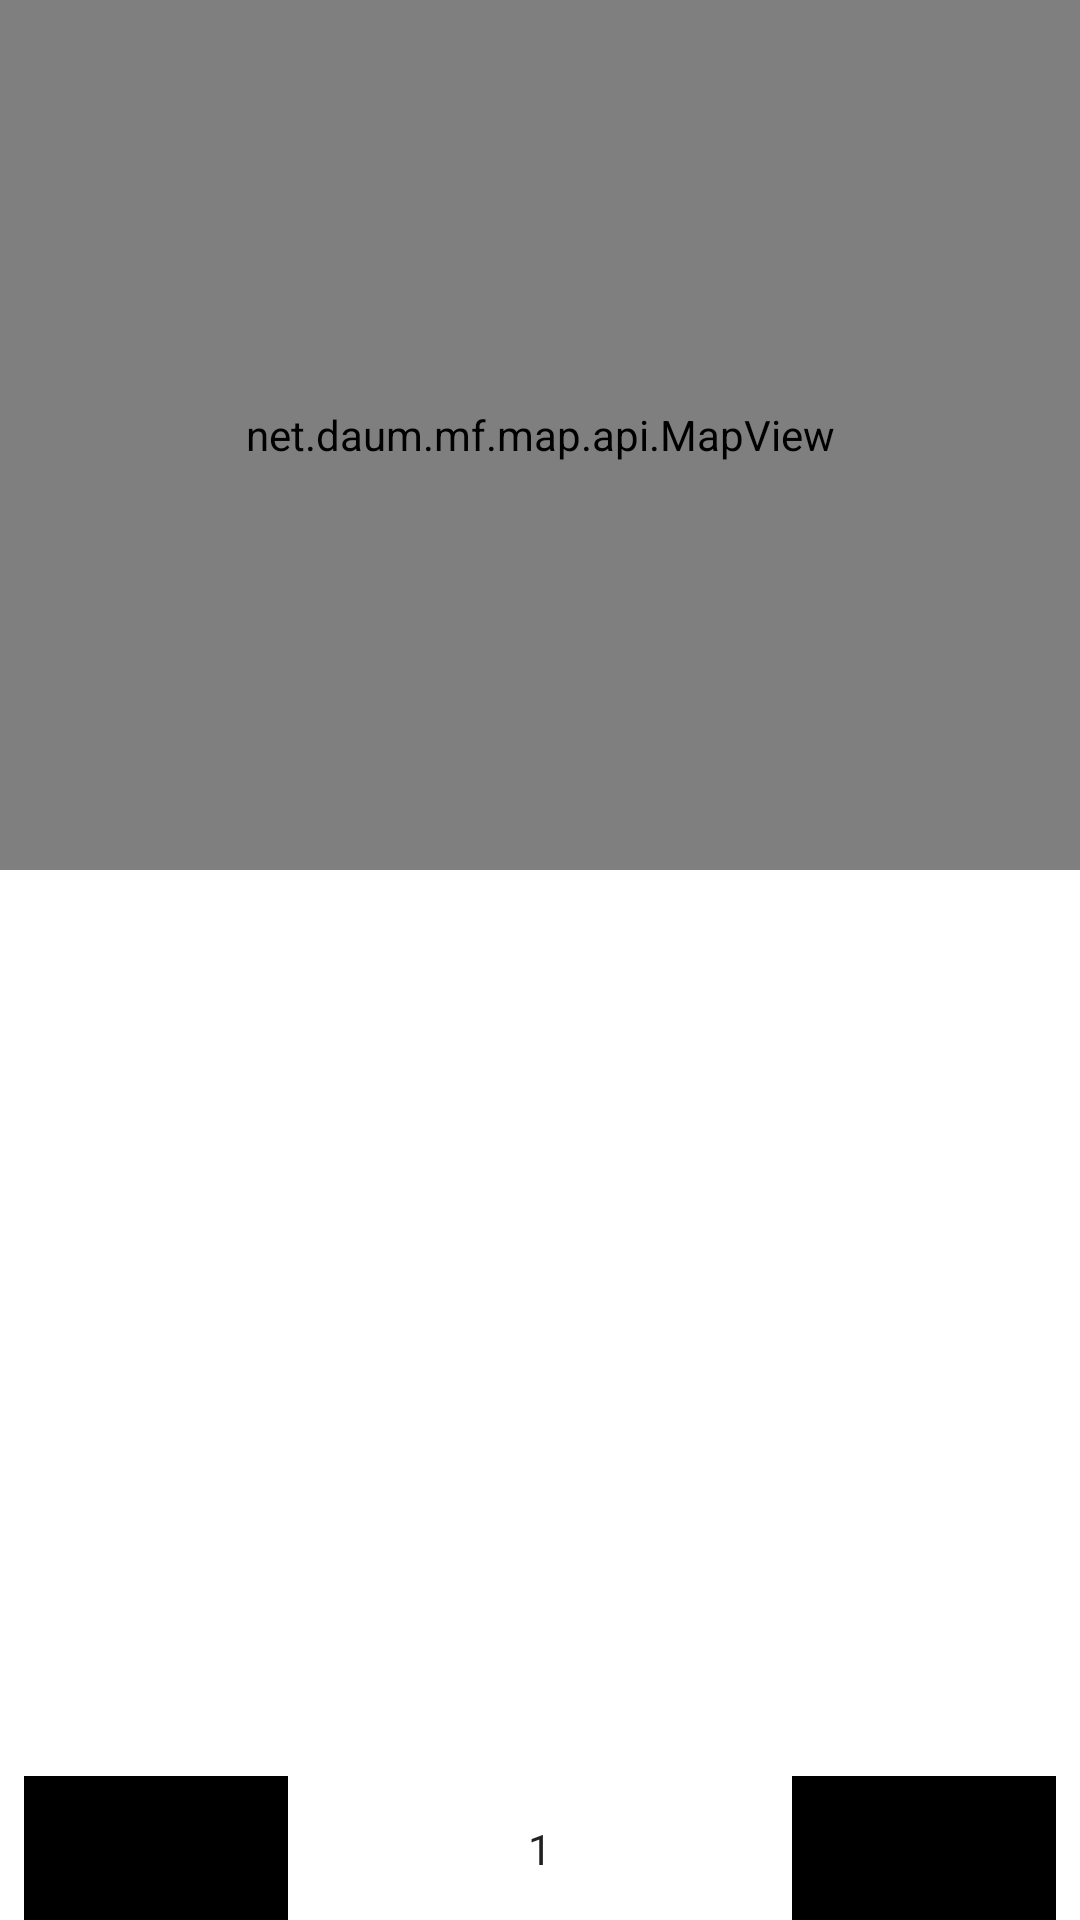

Here is an Android app screen rendered from its layout file. Give the layout XML and the strings, colors and styles it references.
<!-- AndroidManifest.xml: application theme Theme.Hairmunkandroid -->
<!-- res/layout/fragment_map.xml -->
<?xml version="1.0" encoding="utf-8"?>
<androidx.constraintlayout.widget.ConstraintLayout xmlns:android="http://schemas.android.com/apk/res/android"
    xmlns:app="http://schemas.android.com/apk/res-auto"
    xmlns:tools="http://schemas.android.com/tools"
    android:layout_width="match_parent"
    android:layout_height="match_parent">

    <net.daum.mf.map.api.MapView
        android:id="@+id/map_view"
        android:layout_width="match_parent"
        android:layout_height="0dp"
        app:layout_constraintBottom_toTopOf="@id/cl_map_list"
        app:layout_constraintEnd_toEndOf="parent"
        app:layout_constraintStart_toStartOf="parent"
        app:layout_constraintTop_toTopOf="parent" />

    <androidx.constraintlayout.widget.ConstraintLayout
        android:id="@+id/cl_map_list"
        android:layout_width="match_parent"
        android:layout_height="350dp"
        app:layout_constraintBottom_toBottomOf="parent"
        app:layout_constraintEnd_toEndOf="parent"
        app:layout_constraintStart_toStartOf="parent">


        <androidx.recyclerview.widget.RecyclerView
            android:id="@+id/rv_list"
            android:layout_width="match_parent"
            android:layout_height="0dp"
            android:orientation="vertical"
            app:layoutManager="androidx.recyclerview.widget.LinearLayoutManager"
            app:layout_constraintBottom_toTopOf="@id/btn_prevPage"
            app:layout_constraintEnd_toEndOf="parent"
            app:layout_constraintStart_toStartOf="parent"
            app:layout_constraintTop_toTopOf="parent"
            tools:listitem="@layout/item_map_list" />

        <Button
            android:id="@+id/btn_prevPage"
            style="@style/Widget.AppCompat.Button"
            android:layout_width="wrap_content"
            android:layout_height="wrap_content"
            android:layout_marginStart="8dp"
            android:enabled="false"
            android:text="이전"
            android:background="@color/black_01"
            app:layout_constraintBottom_toBottomOf="parent"
            app:layout_constraintStart_toStartOf="parent" />

        <Button
            android:id="@+id/btn_nextPage"
            style="@style/Widget.AppCompat.Button"
            android:layout_width="wrap_content"
            android:layout_height="wrap_content"
            android:layout_marginEnd="8dp"
            android:enabled="false"
            android:text="다음"
            android:background="@color/black_01"
            app:layout_constraintBottom_toBottomOf="parent"
            app:layout_constraintEnd_toEndOf="parent" />

        <TextView
            android:id="@+id/tv_pageNumber"
            android:layout_width="wrap_content"
            android:layout_height="wrap_content"
            android:text="1"
            android:textColor="?android:attr/textColorPrimary"
            app:layout_constraintBottom_toBottomOf="@+id/btn_nextPage"
            app:layout_constraintEnd_toStartOf="@+id/btn_nextPage"
            app:layout_constraintStart_toEndOf="@+id/btn_prevPage"
            app:layout_constraintTop_toTopOf="@+id/btn_nextPage" />

    </androidx.constraintlayout.widget.ConstraintLayout>

</androidx.constraintlayout.widget.ConstraintLayout>
<!-- res/layout/item_map_list.xml (included above) -->
<?xml version="1.0" encoding="utf-8"?>
<androidx.cardview.widget.CardView xmlns:android="http://schemas.android.com/apk/res/android"
    android:layout_width="match_parent"
    xmlns:app="http://schemas.android.com/apk/res-auto"
    android:layout_margin="2dp"
    android:foreground="?android:attr/selectableItemBackground"
    android:layout_height="wrap_content">

    <androidx.constraintlayout.widget.ConstraintLayout
        android:layout_width="match_parent"
        android:layout_height="wrap_content">

        <TextView
            android:id="@+id/tv_map_item_name"
            android:layout_width="wrap_content"
            android:layout_height="wrap_content"
            android:layout_marginStart="8dp"
            android:layout_marginTop="8dp"
            android:text="이름"
            android:textColor="@color/black_01"
            app:layout_constraintTop_toTopOf="parent"
            app:layout_constraintStart_toStartOf="parent"/>

        <TextView
            android:id="@+id/tv_map_item_road"
            android:layout_width="wrap_content"
            android:layout_height="wrap_content"
            android:text="도로명"
            android:textColor="?android:attr/textColorPrimary"
            android:textSize="12sp"
            app:layout_constraintStart_toStartOf="@+id/tv_map_item_name"
            app:layout_constraintTop_toBottomOf="@+id/tv_map_item_name" />

        <TextView
            android:id="@+id/tv_map_item_address"
            android:layout_width="wrap_content"
            android:layout_height="wrap_content"
            android:layout_marginBottom="8dp"
            android:text="지번"
            android:textSize="12sp"
            app:layout_constraintBottom_toBottomOf="parent"
            app:layout_constraintStart_toStartOf="@+id/tv_map_item_road"
            app:layout_constraintTop_toBottomOf="@+id/tv_map_item_road" />



    </androidx.constraintlayout.widget.ConstraintLayout>

</androidx.cardview.widget.CardView>
<!-- resources referenced by this layout -->
<resources>
  <color name="black_01">#000000</color>
  <style name="Theme.Hairmunkandroid" parent="Theme.MaterialComponents.DayNight.NoActionBar">
          
  
          <item name="windowNoTitle">true</item>
          <item name="windowActionBar">false</item>
  
          <item name="bottomSheetDialogTheme">@style/AppBottomSheetDialogTheme</item>
  
          <item name="colorPrimary">@color/purple</item>
          <item name="colorPrimaryVariant">@color/gradient_purple</item>
          <item name="colorOnPrimary">@color/white</item>
          
          <item name="colorSecondary">@color/pink_01</item>
          <item name="colorSecondaryVariant">@color/pink_02</item>
          <item name="colorOnSecondary">@color/black_01</item>
          
          <item name="android:statusBarColor" tools:targetApi="l">?attr/colorPrimaryVariant</item>
          
          <item name="appBarLayoutStyle">@style/AppbarStyle</item>
      </style>
  <style name="AppBottomSheetDialogTheme" parent="Theme.Design.Light.BottomSheetDialog">
          <item name="bottomSheetStyle">@style/AppModalStyle</item>
      </style>
  <color name="purple">#7d22ff</color>
  <color name="gradient_purple">#6b19ff</color>
  <color name="white">#ffffff</color>
  <color name="pink_01">#66e062ff</color>
  <color name="pink_02">#11e062ff</color>
  <style name="AppbarStyle" parent="Widget.Design.AppBarLayout">
          <item name="android:background">@color/white</item>
      </style>
  <style name="AppModalStyle" parent="Widget.Design.BottomSheet.Modal">
          <item name="android:background">@drawable/bottom_sheet_background</item>
      </style>
  <!-- drawable bottom_sheet_background (drawable) -->
  <?xml version="1.0" encoding="utf-8"?>
  <shape xmlns:android="http://schemas.android.com/apk/res/android"
      android:shape="rectangle">
      <solid android:color="@color/white"/>
  
      <corners
          android:topLeftRadius="10dp"
          android:topRightRadius="10dp"/>
  
  </shape>
</resources>
